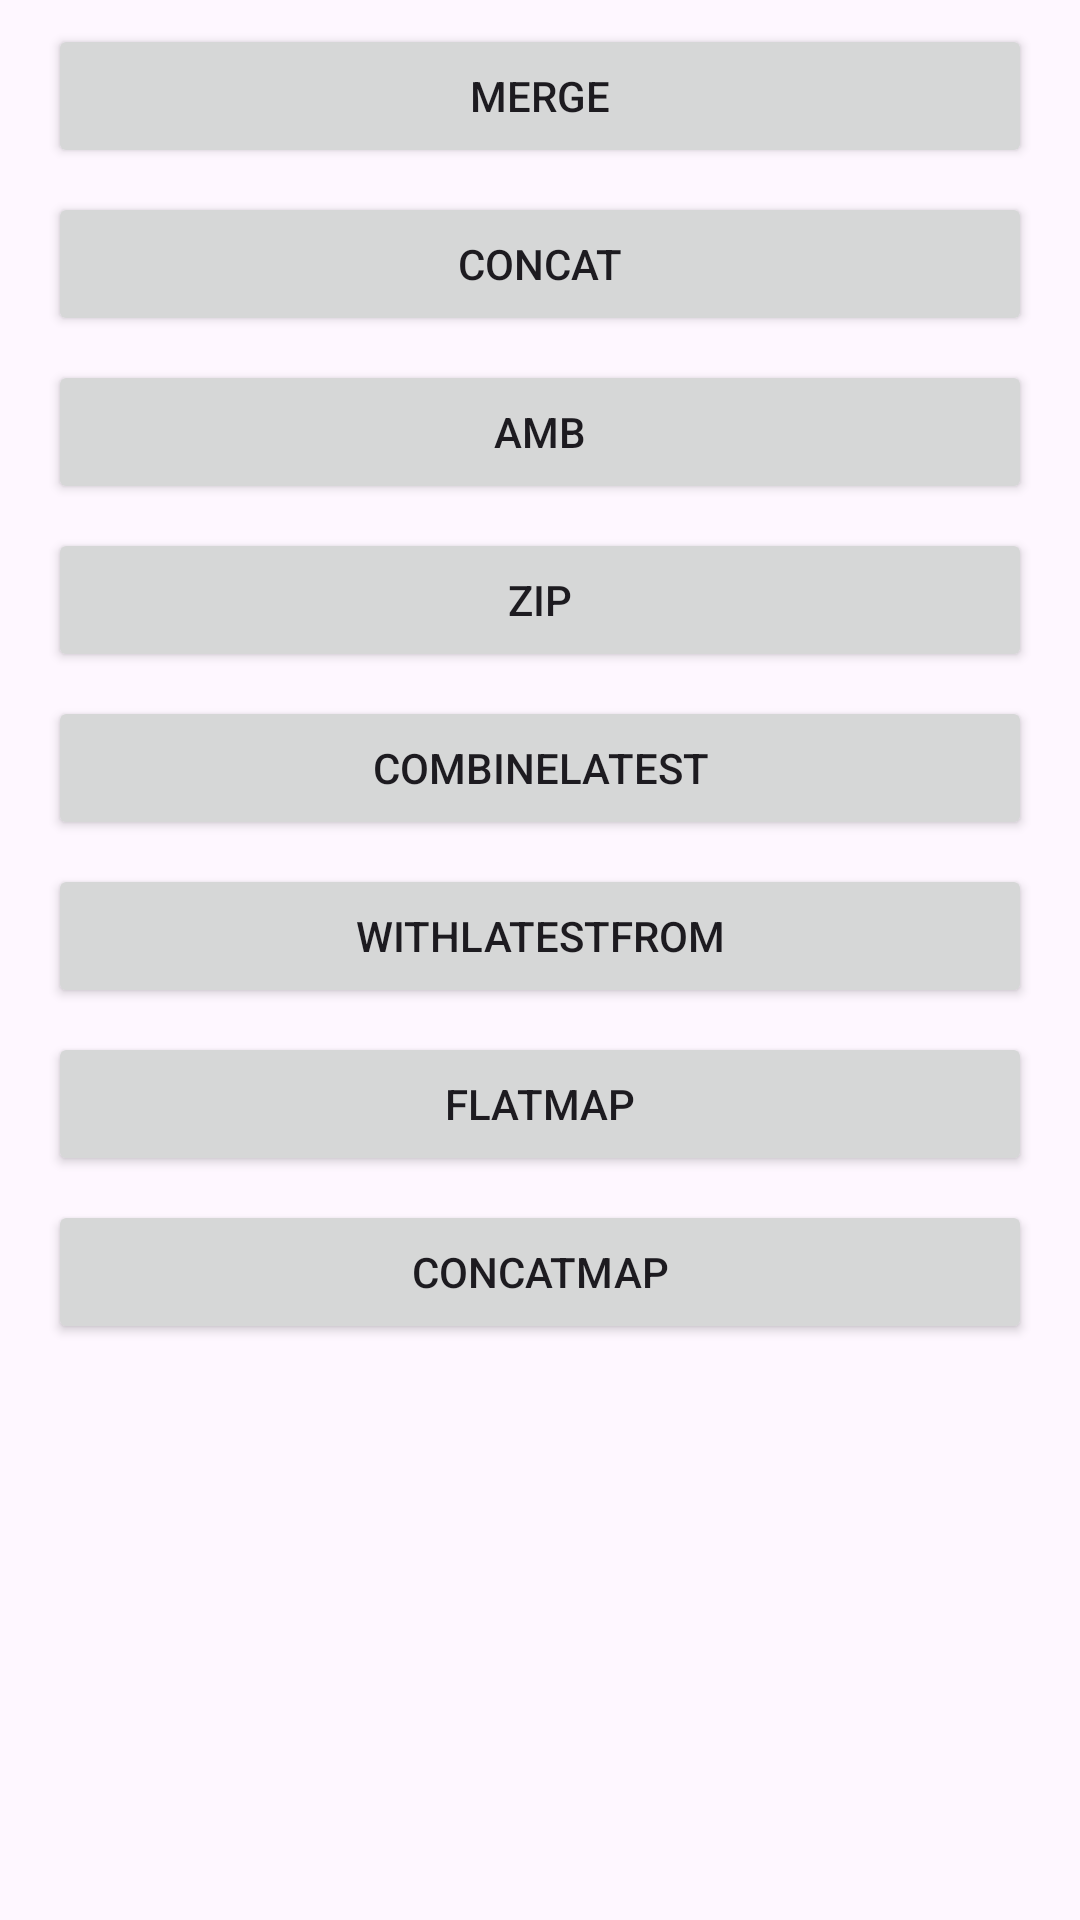

The Android layout XML behind this screen, and the referenced resources:
<!-- AndroidManifest.xml: application theme Theme.RxPlayApp -->
<!-- res/layout/fragment_merge.xml -->
<?xml version="1.0" encoding="utf-8"?>
<androidx.appcompat.widget.LinearLayoutCompat xmlns:android="http://schemas.android.com/apk/res/android"
    xmlns:tools="http://schemas.android.com/tools"
    android:layout_width="match_parent"
    android:layout_height="match_parent"
    android:orientation="vertical"
    tools:context=".MergeFragment">

    <Button
        android:id="@+id/mergeBtn"
        android:layout_width="match_parent"
        android:layout_height="wrap_content"
        android:layout_marginStart="16dp"
        android:layout_marginTop="8dp"
        android:layout_marginEnd="16dp"
        android:text="merge" />

    <Button
        android:id="@+id/concatBtn"
        android:layout_width="match_parent"
        android:layout_height="wrap_content"
        android:layout_marginStart="16dp"
        android:layout_marginTop="8dp"
        android:layout_marginEnd="16dp"
        android:text="concat" />

    <Button
        android:id="@+id/ambBtn"
        android:layout_width="match_parent"
        android:layout_height="wrap_content"
        android:layout_marginStart="16dp"
        android:layout_marginTop="8dp"
        android:layout_marginEnd="16dp"
        android:text="amb" />

    <Button
        android:id="@+id/zipBtn"
        android:layout_width="match_parent"
        android:layout_height="wrap_content"
        android:layout_marginStart="16dp"
        android:layout_marginTop="8dp"
        android:layout_marginEnd="16dp"
        android:text="zip" />

    <Button
        android:id="@+id/combineLatestBtn"
        android:layout_width="match_parent"
        android:layout_height="wrap_content"
        android:layout_marginStart="16dp"
        android:layout_marginTop="8dp"
        android:layout_marginEnd="16dp"
        android:text="combineLatest" />

    <Button
        android:id="@+id/withLatestBtn"
        android:layout_width="match_parent"
        android:layout_height="wrap_content"
        android:layout_marginStart="16dp"
        android:layout_marginTop="8dp"
        android:layout_marginEnd="16dp"
        android:text="withLatestFrom" />

    <Button
        android:id="@+id/flatMapBtn"
        android:layout_width="match_parent"
        android:layout_height="wrap_content"
        android:layout_marginStart="16dp"
        android:layout_marginTop="8dp"
        android:layout_marginEnd="16dp"
        android:text="flatMap" />

    <Button
        android:id="@+id/concatMapBtn"
        android:layout_width="match_parent"
        android:layout_height="wrap_content"
        android:layout_marginStart="16dp"
        android:layout_marginTop="8dp"
        android:layout_marginEnd="16dp"
        android:text="concatMap" />

</androidx.appcompat.widget.LinearLayoutCompat>
<!-- resources referenced by this layout -->
<resources>
  <style name="Theme.RxPlayApp" parent="Base.Theme.RxPlayApp" />
  <style name="Base.Theme.RxPlayApp" parent="Theme.Material3.DayNight.NoActionBar">
          
          
      </style>
</resources>
